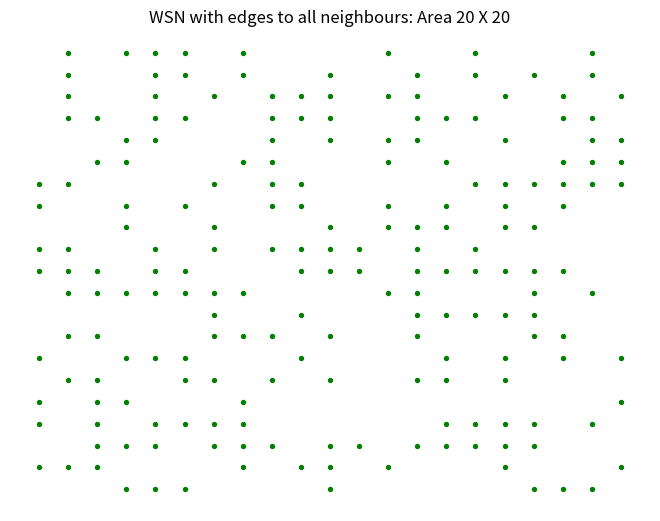

Here is the Python script that generated this plot: (Note: this script raises an exception after producing the figure.)
#!/usr/bin/env python3
# -*- coding: utf-8 -*-
"""
Created on Thu Apr  4 14:55:33 2019

@author: omprakash
"""

#!/usr/bin/env python3
# -*- coding: utf-8 -*-
"""
Created on Wed Apr  3 11:13:54 2019

@author: omprakash
"""

#!/usr/bin/env python3
# -*- coding: utf-8 -*-
"""
Created on Mon Mar 25 16:15:51 2019

@author: omprakash
"""

#Imported Packages
#import numpy as np
import random as rnd
import matplotlib.pyplot as plt
import networkx as nx
import collections
import operator

nodes = [] #nodes list 
D = 20 #max size of WSN deployment area
N = 200 #number of Nodes
R = 5 #Radius of transmission 

#function to sort values in the nodes
def sorti(n):
    return(sorted(nodes,key=lambda x:x[0])) #sorting via 'x'
 
#Function to find distance between two nodes
def distance(i,j):
    x = abs(i[0]-j[0])
    y = abs(i[1]-j[1])
    d = (x**2 + y**2)**(1/2)
    return d    

#Function to identify neighbours of each nodes
def neighbour():
    nodes_nbr = {} #dict of nbrs
    temp_nodes = nodes.copy()
    for i in nodes:
        temp_nbr = []
        for j in temp_nodes:
            if distance(i,j) < R and j!=i:
                temp_nbr.append(j)
        nodes_nbr[tuple(i)] = temp_nbr
        del temp_nbr
    return nodes_nbr

#function to generate node pairs
def generateNode():
    i=0
    while i<N:
        tempNode1 = rnd.randint(0,D)
        tempNode2 = rnd.randint(0,D)
        tempNodes = []
        tempNodes.append(tempNode1)
        tempNodes.append(tempNode2)
        if tempNodes not in nodes:
            nodes.append(tempNodes)
            i = i+1
    
#NetworkX graph with only nodes (without any edges)
def generateGraph0():
    G = nx.Graph()
    for i in nodes:
        G.add_node(tuple(i),pos=i)
    pos = nx.get_node_attributes(G,'pos')
    nx.draw(G,pos,node_size=8,node_color='g')
    plt.title("WSN with edges to all neighbours: Area {} X {}".format(D,D))
    #plt.show()
    return G

def generateGraphRand():
    G = nx.Graph()
    for i in nodes:
        G.add_node(tuple(i),pos=i)
    j=0
    while(j<int(0.5*N)):
        a = tuple(rnd.choice(nodes))
        b = tuple(rnd.choice(nodes))
        G.add_edge(a,b)
        j = j+1
    '''pos = nx.get_node_attributes(G,'pos')
    nx.draw(G,pos,node_size=8,node_color='g')
    plt.title("WSN with edges to all neighbours: Area {} X {}".format(D,D))
    plt.show()'''
    return G

def degreeHistogram(G,clr):
    degree_sequence = sorted([d for n, d in G.degree()], reverse=True)
    degreeCount = collections.Counter(degree_sequence)
    deg, cnt = zip(*degreeCount.items())
    plt.bar(deg, cnt, width=0.80, color=clr)
    plt.title("Degree Histogram")
    plt.ylabel("Count")
    plt.xlabel("Degree")
    plt.show()

#probability of each node's degree
#in resepect to WHOLE NETWORK
def perMap(G):
    per = []
    permap = {}
    temp = nx.degree(G)
    sum = 0
    for i in temp:
        sum = sum + i[1]
    if sum == 0:
        sum = 0.000000001
    for i in temp:
        per.append(i[1]/sum)
    for i,j in zip(temp,per):
        permap[i[0]]=j
    return permap

#ROULETTE METHOD
def perMapRange(permap):
    #finding out ranges     
    permaprange = {}
    prev = 0.0
    sorted_permap = dict(sorted(permap.items(), key=operator.itemgetter(1)))
    for keys in sorted_permap:
        t = []
        new = sorted_permap[keys]
        margin = 0.00001
        a = prev
        b = new+prev-margin
        if a == 0 and b < 0:
            t.append(0)
            t.append(0)
        else:
            t.append(a)
            t.append(b)
        permaprange[keys] = tuple(t)
        prev = new+prev
        del t   
    #print(permaprange)
    return permaprange

def prefAttachment(G,seed,data):   
    for ii in range(0,D):
        permap = perMap(G) #prob map of each node wrt whole graph
        nbrs_seed = data[tuple(seed)] #nbrs of the seed node
        new_permap = {}
        for i in nbrs_seed:
            new_permap[tuple(i)] = permap[tuple(i)]
            
        #first mapping permap to [0,1]
        permap_mapped = {}
        _sum = 0.0
        for keys in new_permap:
            _sum = _sum + new_permap[keys]
        if _sum == 0:
            _sum = 0.0000001
        for keys in new_permap:
            permap_mapped[keys] = (new_permap[keys]/_sum)

        _sum = 0
        for keys in permap_mapped:
            _sum = _sum + permap_mapped[keys]
        
        if _sum == 0:
            rnd_nbr = tuple(rnd.choice(nbrs_seed))
            G.add_edge(rnd_nbr, tuple(seed))
            print('Seed: {} --> rnd_nbr: {} \n'.format(seed,rnd_nbr))
        else:
            new_permaprange = perMapRange(permap_mapped)
            select = rnd.uniform(0,1)
            for keys in new_permaprange:
                t = new_permaprange[keys]
                if select>=t[0] and select<=t[1]:
                    print('Seed: {} --> Key: {} \n'.format(seed,keys))
                    G.add_edge(tuple(seed),keys)

        seed = rnd.choice(nbrs_seed)
    return G

##########################
generateNode() #Calling function to generate nodes
nodePair  = neighbour() #Calling function generate node & neighbour pairs
G = generateGraph0() #Calling function to generate graph

#Choosing a center element
pos = nx.get_node_attributes(G,'pos')
r1 = D*0.4
r2 = D*0.5
center = []
for keys in pos:
    if keys[0]>r1 and keys[0]<r2 and keys[1]>r1 and keys[1]<r2:
        center.append(keys)
seed = rnd.choice(center)

G = prefAttachment(G,seed,nodePair)

d=dict(nx.degree(G))
pos = nx.get_node_attributes(G,'pos')
nx.draw(G,pos,node_size=2,node_color='r',with_labels=True)
plt.title("WSN with edges to all neighbours: Area {} X {}".format(D,D))
plt.show()
degreeHistogram(G,'r')

#print(nx.average_shortest_path_length(G))
